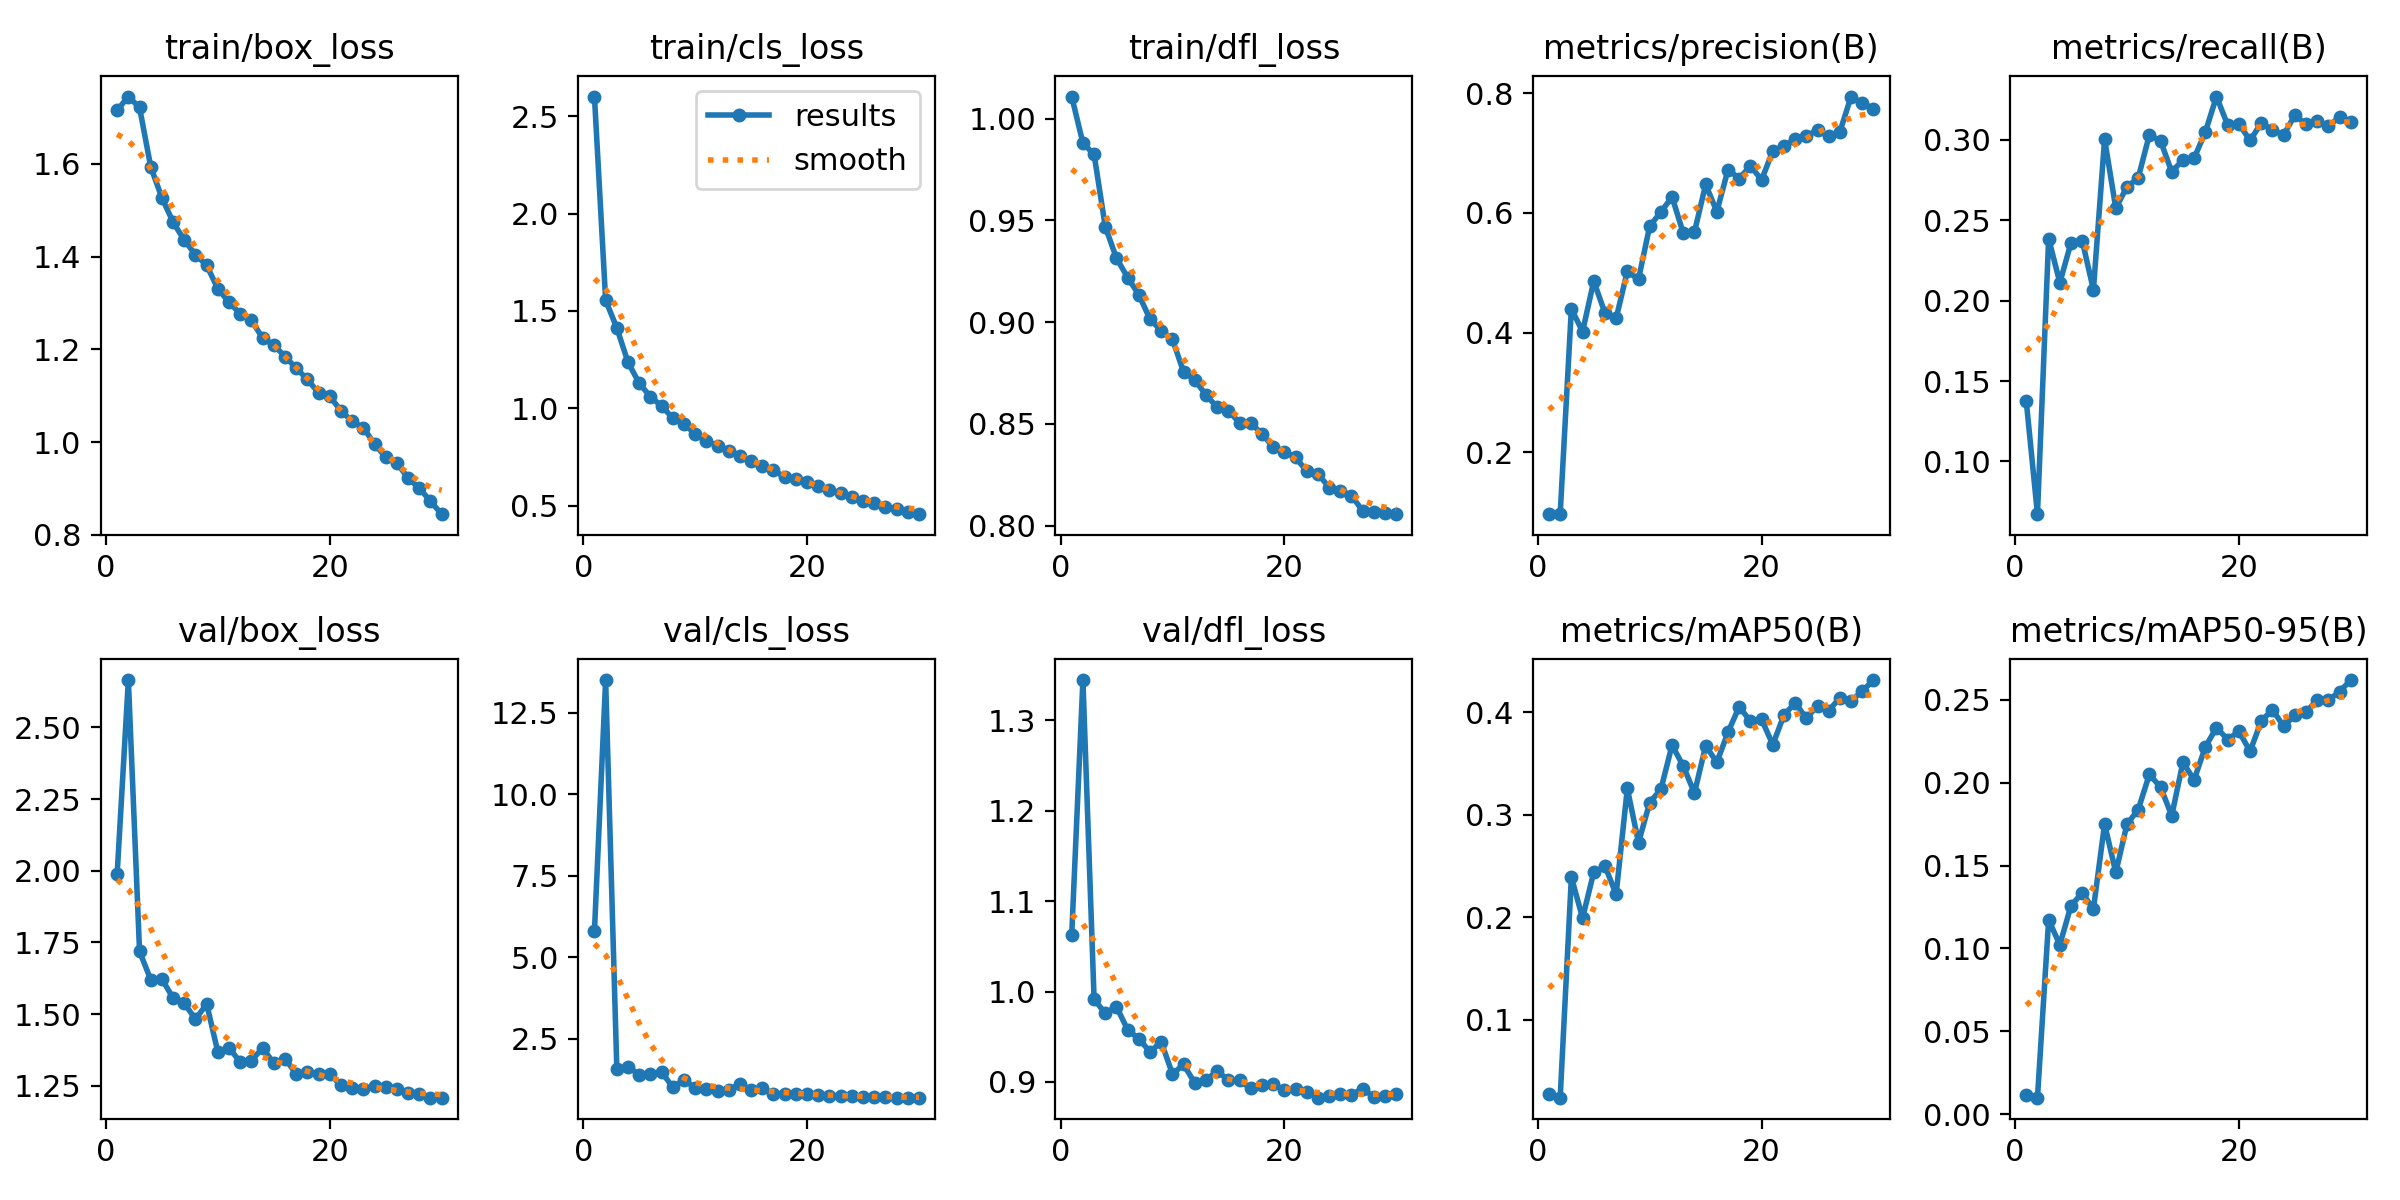

Source data for this figure (header and first rows):
epoch, train/box_loss, train/cls_loss, train/dfl_loss, metrics/precision(B), metrics/recall(B), metrics/mAP50(B), metrics/mAP50-95(B), val/box_loss, val/cls_loss, val/dfl_loss, lr/pg0, lr/pg1, lr/pg2
1, 1.716, 2.601, 1.011, 0.09658, 0.1374, 0.02751, 0.01172, 1.99, 5.798, 1.063, 0.0006605, 0.0006605, 0.0006605
2, 1.745, 1.555, 0.988, 0.09705, 0.06718, 0.0242, 0.01, 2.665, 13.5, 1.344, 0.001283, 0.001283, 0.001283
3, 1.722, 1.413, 0.9825, 0.44, 0.2386, 0.2391, 0.1172, 1.719, 1.574, 0.9914, 0.001862, 0.001862, 0.001862
4, 1.594, 1.237, 0.9469, 0.4016, 0.2111, 0.1994, 0.1022, 1.62, 1.648, 0.9759, 0.001802, 0.001802, 0.001802
5, 1.527, 1.129, 0.9315, 0.4861, 0.236, 0.244, 0.1258, 1.622, 1.391, 0.9833, 0.001802, 0.001802, 0.001802
6, 1.474, 1.06, 0.922, 0.4326, 0.2373, 0.2499, 0.1335, 1.556, 1.421, 0.9575, 0.001736, 0.001736, 0.001736
7, 1.435, 1.012, 0.9134, 0.4238, 0.2067, 0.2226, 0.1238, 1.538, 1.482, 0.9479, 0.00167, 0.00167, 0.00167
8, 1.404, 0.9507, 0.9014, 0.5024, 0.3004, 0.3256, 0.1751, 1.482, 1.014, 0.9331, 0.001604, 0.001604, 0.001604
9, 1.381, 0.9211, 0.8959, 0.4891, 0.2575, 0.2728, 0.1458, 1.535, 1.242, 0.9445, 0.001538, 0.001538, 0.001538
10, 1.331, 0.8683, 0.8916, 0.578, 0.2708, 0.3119, 0.1749, 1.367, 0.9905, 0.9088, 0.001472, 0.001472, 0.001472
11, 1.302, 0.8327, 0.8755, 0.6015, 0.2762, 0.3248, 0.1836, 1.382, 0.9555, 0.9193, 0.001406, 0.001406, 0.001406
12, 1.277, 0.8091, 0.8715, 0.6268, 0.303, 0.3679, 0.2049, 1.333, 0.8904, 0.8987, 0.00134, 0.00134, 0.00134
13, 1.263, 0.7784, 0.8642, 0.5661, 0.2994, 0.3474, 0.1973, 1.338, 0.9368, 0.9024, 0.001274, 0.001274, 0.001274
14, 1.224, 0.754, 0.8581, 0.568, 0.2801, 0.3212, 0.18, 1.382, 1.106, 0.9119, 0.001208, 0.001208, 0.001208
15, 1.209, 0.7291, 0.8564, 0.6476, 0.2876, 0.3672, 0.2122, 1.329, 0.9357, 0.9022, 0.001142, 0.001142, 0.001142
16, 1.185, 0.702, 0.8505, 0.602, 0.2885, 0.3512, 0.2017, 1.344, 0.9924, 0.9016, 0.001076, 0.001076, 0.001076
17, 1.16, 0.682, 0.8506, 0.6724, 0.3048, 0.3805, 0.2214, 1.292, 0.8134, 0.893, 0.00101, 0.00101, 0.00101
18, 1.135, 0.6469, 0.8449, 0.6575, 0.3269, 0.4053, 0.2332, 1.298, 0.8108, 0.8968, 0.000944, 0.000944, 0.000944
19, 1.107, 0.6394, 0.8388, 0.6787, 0.3091, 0.3911, 0.2259, 1.29, 0.7992, 0.8978, 0.000878, 0.000878, 0.000878
20, 1.099, 0.621, 0.8364, 0.6552, 0.3099, 0.3929, 0.231, 1.291, 0.7949, 0.8909, 0.000812, 0.000812, 0.000812
21, 1.068, 0.5997, 0.8335, 0.7036, 0.2996, 0.3684, 0.2189, 1.251, 0.7636, 0.8922, 0.000746, 0.000746, 0.000746
22, 1.045, 0.5785, 0.8268, 0.7123, 0.3104, 0.3972, 0.2371, 1.242, 0.7559, 0.8885, 0.00068, 0.00068, 0.00068
23, 1.031, 0.5645, 0.8256, 0.7232, 0.3061, 0.4092, 0.244, 1.24, 0.7504, 0.8826, 0.000614, 0.000614, 0.000614
24, 0.9962, 0.5448, 0.8187, 0.7288, 0.303, 0.394, 0.234, 1.249, 0.753, 0.884, 0.000548, 0.000548, 0.000548
25, 0.9676, 0.5259, 0.8171, 0.7383, 0.3153, 0.4065, 0.2406, 1.245, 0.7257, 0.8869, 0.000482, 0.000482, 0.000482
26, 0.9551, 0.5155, 0.8147, 0.7282, 0.3097, 0.4015, 0.2424, 1.237, 0.7276, 0.8861, 0.000416, 0.000416, 0.000416
27, 0.9226, 0.4941, 0.8073, 0.736, 0.3114, 0.4142, 0.25, 1.226, 0.7239, 0.8925, 0.00035, 0.00035, 0.00035
28, 0.9013, 0.4825, 0.8066, 0.7945, 0.3086, 0.4111, 0.2497, 1.22, 0.6953, 0.8834, 0.000284, 0.000284, 0.000284
29, 0.8725, 0.468, 0.8061, 0.7831, 0.3141, 0.4206, 0.2549, 1.209, 0.6929, 0.884, 0.000218, 0.000218, 0.000218
30, 0.8448, 0.4565, 0.8056, 0.7742, 0.3109, 0.4313, 0.2619, 1.209, 0.6941, 0.8869, 0.000152, 0.000152, 0.000152
